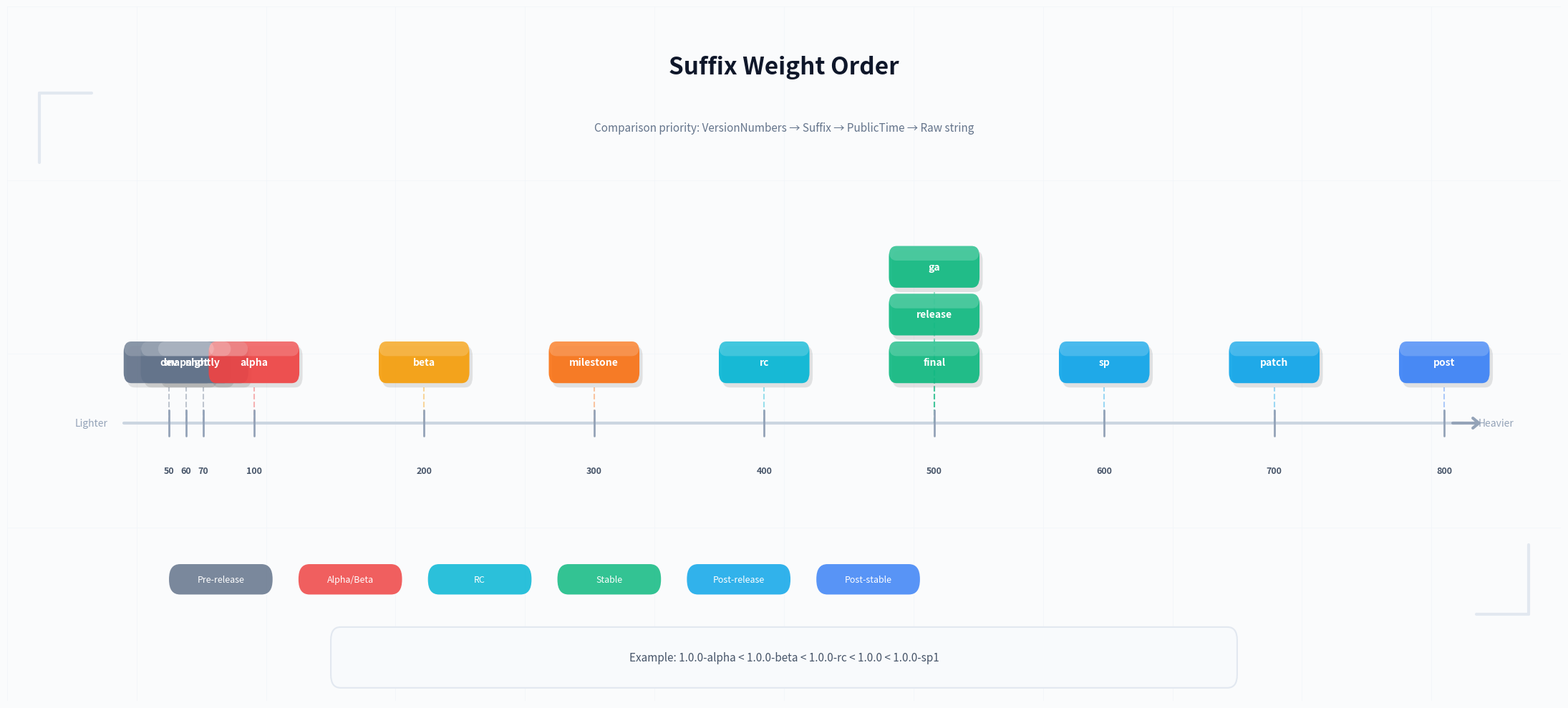

Recreate this plot in Python. (Note: this script raises an exception after producing the figure.)
#!/usr/bin/env python3
"""
Generate a refined suffix weight ladder diagram with modern styling.
Features: rounded corners, gradient fills, shadows, elegant typography.
"""

import matplotlib
matplotlib.use('Agg')
import matplotlib.pyplot as plt
from matplotlib.patches import FancyBboxPatch
import numpy as np

# ─── Data ───
suffixes = [
    ("dev",      50,  "#64748b"),
    ("snapshot", 60,  "#64748b"),
    ("nightly",  70,  "#64748b"),
    ("alpha",    100, "#ef4444"),
    ("beta",     200, "#f59e0b"),
    ("milestone",300, "#f97316"),
    ("rc",       400, "#06b6d4"),
    ("final",    500, "#10b981"),
    ("release",  500, "#10b981"),
    ("ga",       500, "#10b981"),
    ("sp",       600, "#0ea5e9"),
    ("patch",    700, "#0ea5e9"),
    ("post",     800, "#3b82f6"),
]

def draw_shadow(ax, x, y, w, h, radius=0.12, offset=0.05, alpha=0.1):
    shadow = FancyBboxPatch(
        (x + offset, y - offset), w, h,
        boxstyle=f"round,pad=0,rounding_size={radius}",
        facecolor="#000000", edgecolor="none", alpha=alpha, zorder=3
    )
    ax.add_patch(shadow)

def draw_gradient_box(ax, x, y, w, h, color, radius=0.12, alpha=0.92):
    box = FancyBboxPatch(
        (x, y), w, h,
        boxstyle=f"round,pad=0,rounding_size={radius}",
        facecolor=color, edgecolor="none", alpha=alpha, zorder=5
    )
    ax.add_patch(box)
    highlight_h = h * 0.35
    highlight = FancyBboxPatch(
        (x, y + h - highlight_h), w, highlight_h,
        boxstyle=f"round,pad=0,rounding_size={radius}",
        facecolor="#ffffff", edgecolor="none", alpha=0.18, zorder=6
    )
    ax.add_patch(highlight)

# ─── Drawing ───
fig, ax = plt.subplots(figsize=(22, 10))
ax.set_xlim(-1, 23)
ax.set_ylim(-2, 6)
ax.axis("off")
fig.patch.set_facecolor("#fafbfc")

# Background grid
for i in range(-1, 24, 2):
    ax.axvline(i, color="#f1f5f9", lw=0.5, zorder=0)
for i in range(-2, 7, 2):
    ax.axhline(i, color="#f1f5f9", lw=0.5, zorder=0)

# Title
ax.text(11, 5.3, "Suffix Weight Order", ha="center", va="center", fontsize=24, fontweight="bold", color="#0f172a", family="sans-serif")
ax.text(11, 4.6, "Comparison priority: VersionNumbers → Suffix → PublicTime → Raw string", ha="center", va="center", fontsize=11, color="#64748b", family="sans-serif")

# Main axis line — gradient effect
ax.plot([0.8, 21.5], [1.2, 1.2], color="#cbd5e1", lw=3, zorder=1, solid_capstyle='round')

# Axis labels with modern typography
ax.text(0.3, 1.2, "Lighter", ha="center", va="center", fontsize=10, color="#94a3b8", fontweight="medium")
ax.text(22, 1.2, "Heavier", ha="center", va="center", fontsize=10, color="#94a3b8", fontweight="medium")

# Arrow at end
ax.annotate("", xy=(21.8, 1.2), xytext=(21.3, 1.2),
    arrowprops=dict(arrowstyle="->,head_width=0.5,head_length=0.6", color="#94a3b8", lw=3), zorder=2)

# Group by weight for positioning
seen_weights = {}
for suffix, weight, color in suffixes:
    if weight not in seen_weights:
        seen_weights[weight] = []
    seen_weights[weight].append((suffix, color))

# Draw suffix boxes
min_w = 50
max_w = 800
x_start = 1.5
x_end = 21.2
total_range = x_end - x_start

y_base = 1.9
box_w = 1.4
box_h = 0.48
stack_gap = 0.55

for weight_idx, (weight, items) in enumerate(sorted(seen_weights.items())):
    x = x_start + (weight - min_w) / (max_w - min_w) * total_range
    color = items[0][1]

    for stack_idx, (suffix, s_color) in enumerate(items):
        y = y_base + stack_idx * stack_gap

        # Shadow
        draw_shadow(ax, x - box_w / 2, y - box_h / 2, box_w, box_h, radius=0.12, offset=0.05, alpha=0.1)

        # Gradient box
        draw_gradient_box(ax, x - box_w / 2, y - box_h / 2, box_w, box_h, s_color, radius=0.12)
        ax.text(x, y, suffix, ha="center", va="center", fontsize=10, fontweight="bold", color="white", zorder=7)

        # Connection line to axis (dashed)
        ax.plot([x, x], [1.2, y - box_h / 2 - 0.05], color=s_color, lw=1.5, alpha=0.4, zorder=2, linestyle="--")

    # Weight label on axis (modern style)
    ax.text(x, 0.65, str(weight), ha="center", va="center", fontsize=9, color="#475569", fontweight="bold")
    # Tick mark
    ax.plot([x, x], [1.05, 1.35], color="#94a3b8", lw=2, zorder=3, solid_capstyle='round')

# Legend — modern pill-style badges
legend_items = [
    ("Pre-release", "#64748b"),
    ("Alpha/Beta", "#ef4444"),
    ("RC", "#06b6d4"),
    ("Stable", "#10b981"),
    ("Post-release", "#0ea5e9"),
    ("Post-stable", "#3b82f6"),
]
legend_x = 1.5
legend_y = -0.6
pill_w = 1.6
pill_h = 0.35
pill_gap = 0.4

for i, (label, color) in enumerate(legend_items):
    lx = legend_x + i * (pill_w + pill_gap)

    # Colored pill
    pill = FancyBboxPatch(
        (lx, legend_y - pill_h / 2), pill_w, pill_h,
        boxstyle="round,pad=0,rounding_size=0.17",
        facecolor=color, edgecolor="none", alpha=0.85, zorder=5
    )
    ax.add_patch(pill)
    ax.text(lx + pill_w / 2, legend_y, label, ha="center", va="center", fontsize=9, color="white", zorder=6, fontweight="medium")

# Example box — elegant card style
example_y = -1.5
example_box = FancyBboxPatch(
    (4, example_y - 0.35), 14, 0.7,
    boxstyle="round,pad=0,rounding_size=0.15",
    facecolor="#f8fafc", edgecolor="#e2e8f0", lw=1.5, zorder=5
)
ax.add_patch(example_box)
ax.text(11, example_y, 'Example: 1.0.0-alpha < 1.0.0-beta < 1.0.0-rc < 1.0.0 < 1.0.0-sp1',
    ha="center", va="center", fontsize=11, color="#475569", fontweight="medium", zorder=6)

# Decorative corner accents
corner_size = 0.8
corner_color = "#e2e8f0"
ax.plot([-0.5, -0.5], [5 - corner_size, 5], color=corner_color, lw=3, solid_capstyle='round')
ax.plot([-0.5, -0.5 + corner_size], [5, 5], color=corner_color, lw=3, solid_capstyle='round')
ax.plot([22.5, 22.5], [-1 + corner_size, -1], color=corner_color, lw=3, solid_capstyle='round')
ax.plot([22.5, 22.5 - corner_size], [-1, -1], color=corner_color, lw=3, solid_capstyle='round')

plt.tight_layout()
plt.savefig("/home/cc11001100/github/scagogogo/versions-skills/docs/images/suffix-weight.png", dpi=150, bbox_inches="tight", facecolor="#fafbfc")
plt.close()
print("suffix-weight.png saved")
